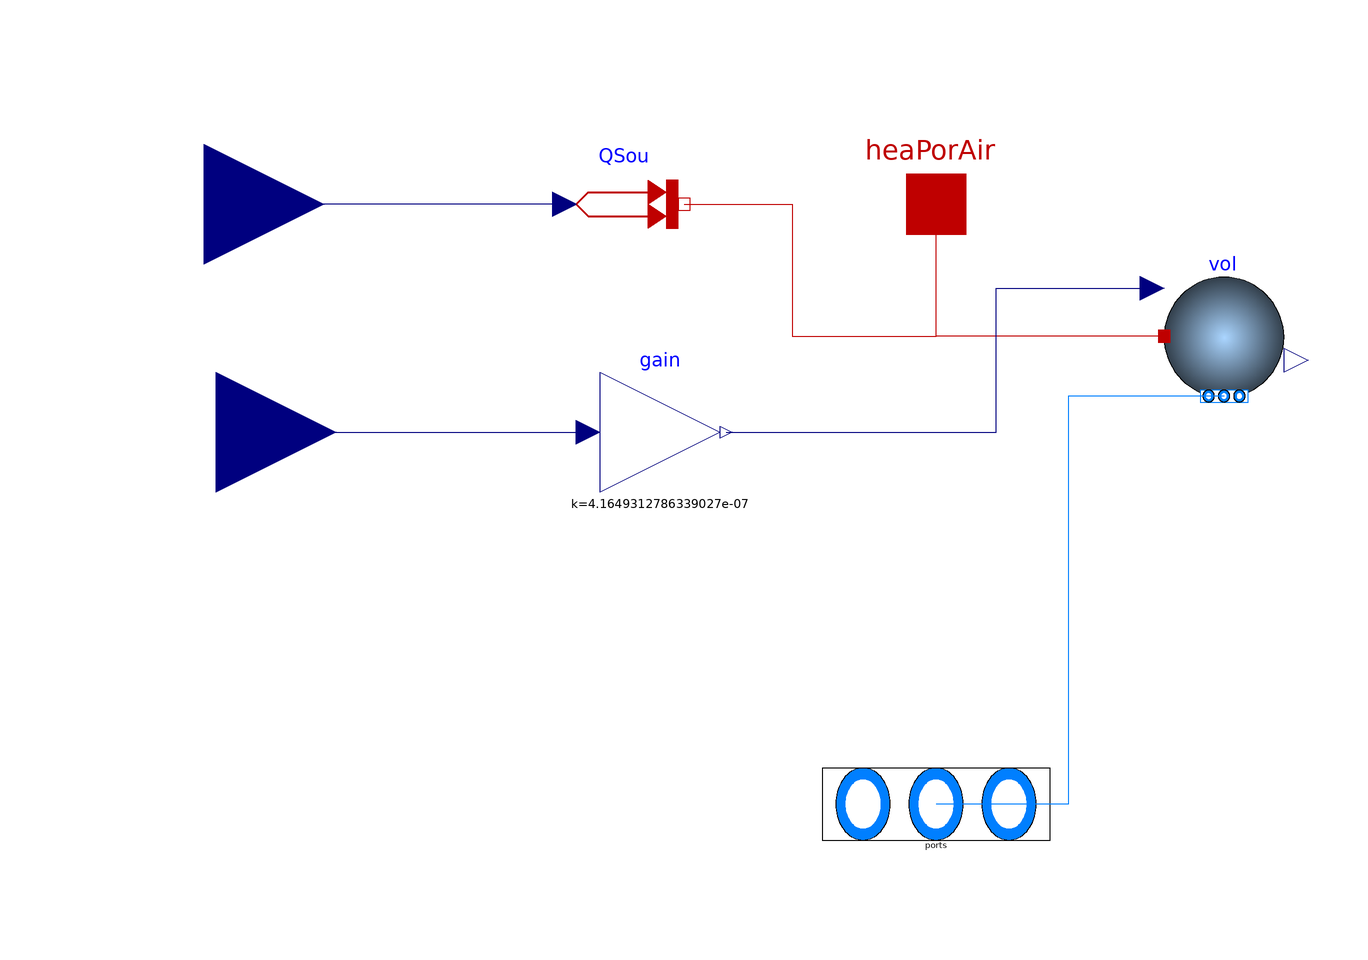

The Modelica model whose source follows is shown above as a component diagram (icons at their Placement, wires along their Line points).

model SimpleZone_1 "Simplified zone model that uses external loads"
  extends Buildings.BaseClasses.BaseIcon;
  replaceable package Medium = Modelica.Media.Interfaces.PartialMedium
    "Medium model";
  parameter Integer nPorts   "Number of parts" annotation (Evaluate=true,
      Dialog(
      connectorSizing=true,
      tab="General",
      group="Ports"));
  parameter Modelica.SIunits.Area AFlo "Area of the floor";
  parameter Modelica.SIunits.Height hRoo "Height of the room";
  parameter Modelica.SIunits.MassFlowRate m_flow_nominal= AFlo*hRoo*1.2/3600
    "Nominal mass flow rate";

  parameter Modelica.Media.Interfaces.Types.Temperature T_start=293.15
    "Start value of temperature";

  Modelica.Fluid.Vessels.BaseClasses.VesselFluidPorts_b ports[nPorts](
      redeclare each package Medium = Medium) "Fluid inlets and outlets"
    annotation (Placement(transformation(
        extent={{-38,-12},{38,12}},
        rotation=180,
        origin={0,-100}), iconTransformation(
        extent={{-40.5,-13},{40.5,13}},
        rotation=180,
        origin={4.5,-87})));
  Modelica.Thermal.HeatTransfer.Sources.PrescribedHeatFlow QSou
    "Heat source of the room"
    annotation (Placement(transformation(extent={{-62,-10},{-42,10}})));

  Modelica.Blocks.Interfaces.RealInput Qsen_flow
    "Sensible heat transferred to the zone. [W]"
    annotation (Placement(transformation(extent={{-142,-20},{-102,20}})));
  Modelica.Thermal.HeatTransfer.Interfaces.HeatPort_a heaPorAir
    "Heat port to air volume"
    annotation (Placement(transformation(extent={{-10,-10},{10,10}}),
        iconTransformation(extent={{-10,-10},{10,10}})));

  Buildings.Fluid.MixingVolumes.MixingVolumeMoistAir vol(
    redeclare package Medium = Medium,
    m_flow_nominal=m_flow_nominal,
    V=hRoo*AFlo,
    nPorts=nPorts)
    annotation (Placement(transformation(extent={{38,-32},{58,-12}})));
  Modelica.Blocks.Interfaces.RealInput Qlat_flow
    "Latent heat transferred to the zone. [W]"
    annotation (Placement(transformation(extent={{-140,-58},{-100,-18}})));
  Modelica.Blocks.Math.Gain gain(k=1/2401000)
    annotation (Placement(transformation(extent={{-56,-48},{-36,-28}})));
equation
  connect(QSou.Q_flow, Qsen_flow)
    annotation (Line(points={{-62,0},{-122,0}}, color={0,0,127}));
  connect(vol.heatPort, heaPorAir)
    annotation (Line(points={{38,-22},{0,-22},{0,0}}, color={191,0,0}));
  connect(QSou.port, heaPorAir) annotation (Line(points={{-42,0},{-24,0},{-24,
          -22},{0,-22},{0,0}}, color={191,0,0}));
  connect(vol.ports, ports) annotation (Line(points={{48,-32},{22,-32},{22,-100},
          {-8.88178e-16,-100}}, color={0,127,255}));
  connect(Qlat_flow, gain.u)
    annotation (Line(points={{-120,-38},{-58,-38}}, color={0,0,127}));
  connect(gain.y, vol.mWat_flow) annotation (Line(points={{-35,-38},{10,-38},{
          10,-14},{36,-14}}, color={0,0,127}));
  annotation (
    Icon(coordinateSystem(preserveAspectRatio=true, extent={{-100,-100},{100,
            100}}), graphics={Rectangle(
          extent={{-100,100},{100,-100}},
          lineColor={0,0,0},
          fillColor={215,215,215},
          fillPattern=FillPattern.Solid,
          lineThickness=1)}),
    Documentation(info="<html>
<p>
This is a simplified room model for a data center. There is no heat exchange between the room and ambient environment through the building envelope since it is negligible compared to the heat released by the servers.
</p></html>", revisions="<html>
<ul>
<li>
July 17, 2015, by Michael Wetter:<br/>
Added <code>prescribedHeatFlowRate=false</code> for both volumes.
This is for
<a href=\"https://github.com/ibpsa/modelica-ibpsa/issues/282\">
issue 282</a> of the Annex 60 library.
</li>
<li>
July 21, 2011 by Wangda Zuo:<br/>
Merge to library.
</li>
<li>
December 10, 2010 by Wangda Zuo:<br/>
First implementation.
</li>
</ul>
</html>"));
end SimpleZone_1;